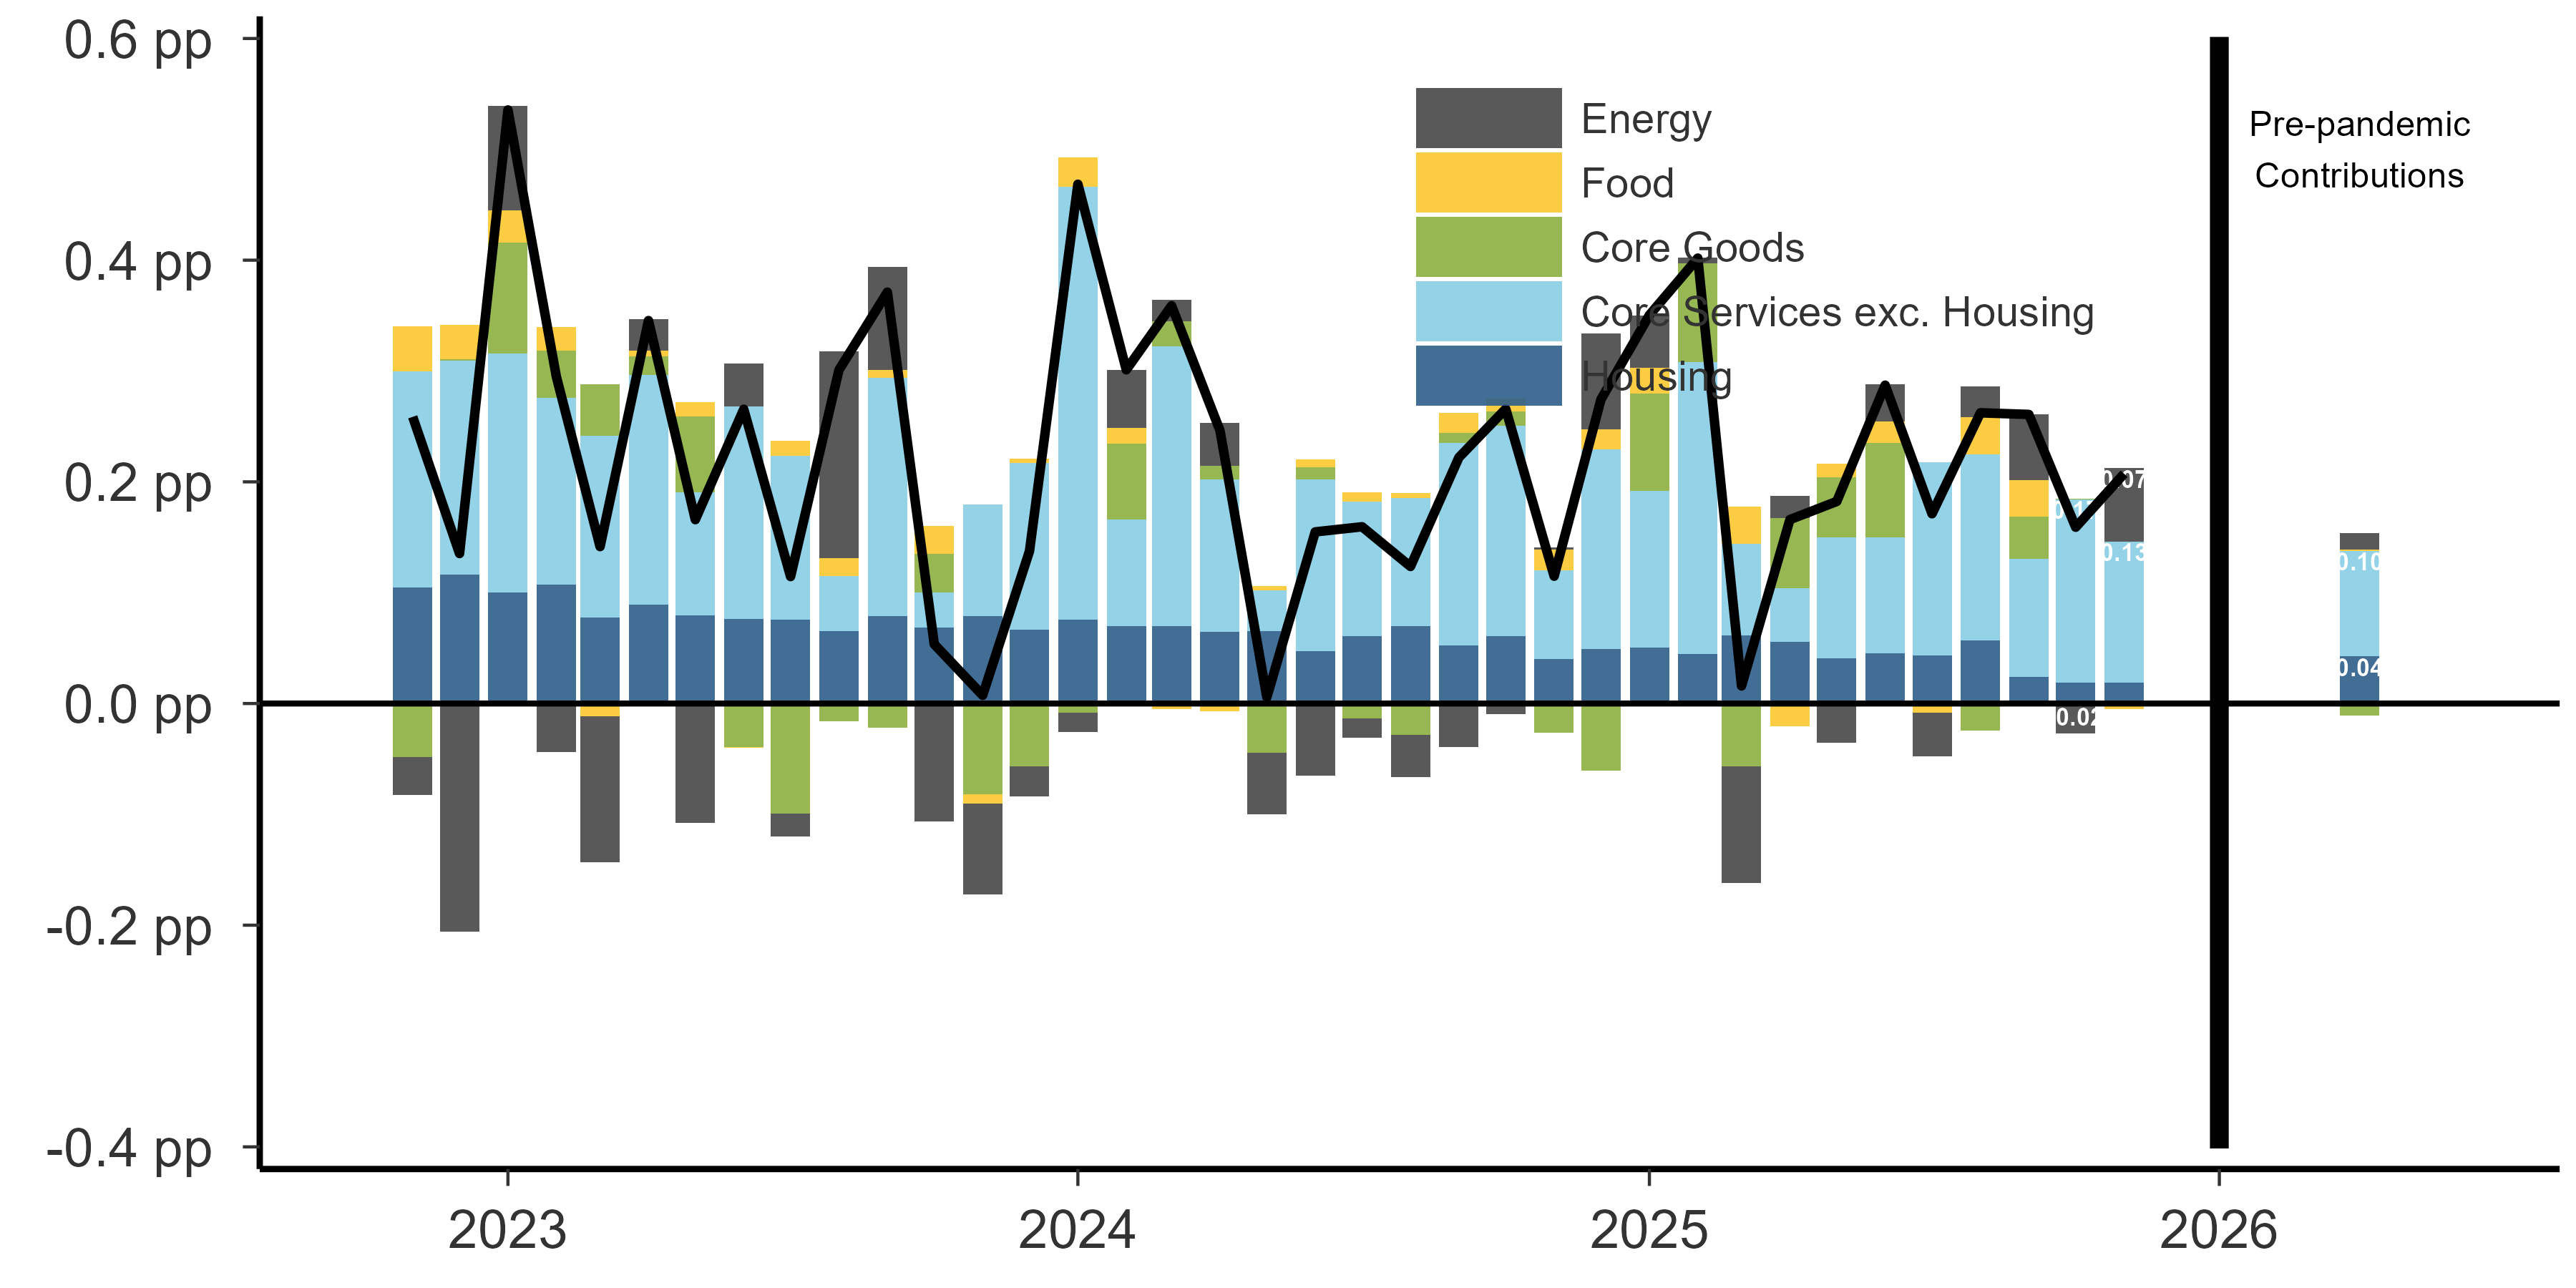

The table this chart was drawn from, first rows:
date, variable, value, lbl, plbl, nlbl
2022-11-01, Energy, -0.03431, , , 
2022-12-01, Energy, -0.2059, , , 
2023-01-01, Energy, 0.09433, , , 
2023-02-01, Energy, -0.04388, , , 
2023-03-01, Energy, -0.1314, , , 
2023-04-01, Energy, 0.02804, , , 
2023-05-01, Energy, -0.1077, , , 
2023-06-01, Energy, 0.03863, , , 
2023-07-01, Energy, -0.02103, , , 
2023-08-01, Energy, 0.187, , , 
2023-09-01, Energy, 0.09282, , , 
2023-10-01, Energy, -0.1066, , , 
2023-11-01, Energy, -0.08201, , , 
2023-12-01, Energy, -0.02691, , , 
2024-01-01, Energy, -0.01722, , , 
2024-02-01, Energy, 0.05246, , , 
2024-03-01, Energy, 0.01961, , , 
2024-04-01, Energy, 0.03864, , , 
2024-05-01, Energy, -0.05568, , , 
2024-06-01, Energy, -0.06483, , , 
2024-07-01, Energy, -0.01793, , , 
2024-08-01, Energy, -0.03815, , , 
2024-09-01, Energy, -0.03953, , , 
2024-10-01, Energy, -0.009673, , , 
2024-11-01, Energy, 0.001683, , , 
2024-12-01, Energy, 0.08614, , , 
2025-01-01, Energy, 0.04716, , , 
2025-02-01, Energy, 0.00512, , , 
2025-03-01, Energy, -0.1049, , , 
2025-04-01, Energy, 0.01976, , , 
2025-05-01, Energy, -0.03539, , , 
2025-06-01, Energy, 0.03311, , , 
2025-07-01, Energy, -0.03944, , , 
2025-08-01, Energy, 0.02776, , , 
2025-09-01, Energy, 0.05934, , , 
2025-10-01, Energy, -0.02452, -0.02, , -0.02
2025-11-01, Energy, 0.06631, 0.07, 0.07, 
2026-04-01, Energy, 0.01457, , 0.01, 
2022-11-01, Food, 0.0405, , , 
2022-12-01, Food, 0.03096, , , 
2023-01-01, Food, 0.02931, , , 
2023-02-01, Food, 0.02108, , , 
2023-03-01, Food, -0.01157, , , 
2023-04-01, Food, 0.005586, , , 
2023-05-01, Food, 0.01325, , , 
2023-06-01, Food, -0.0006743, , , 
2023-07-01, Food, 0.01368, , , 
2023-08-01, Food, 0.0163, , , 
2023-09-01, Food, 0.00698, , , 
2023-10-01, Food, 0.02515, , , 
2023-11-01, Food, -0.008481, , , 
2023-12-01, Food, 0.003971, , , 
2024-01-01, Food, 0.0264, , , 
2024-02-01, Food, 0.01402, , , 
2024-03-01, Food, -0.005137, , , 
2024-04-01, Food, -0.006917, , , 
2024-05-01, Food, 0.003724, , , 
2024-06-01, Food, 0.006705, , , 
2024-07-01, Food, 0.007981, , , 
2024-08-01, Food, 0.004402, , , 
... 130 more rows
